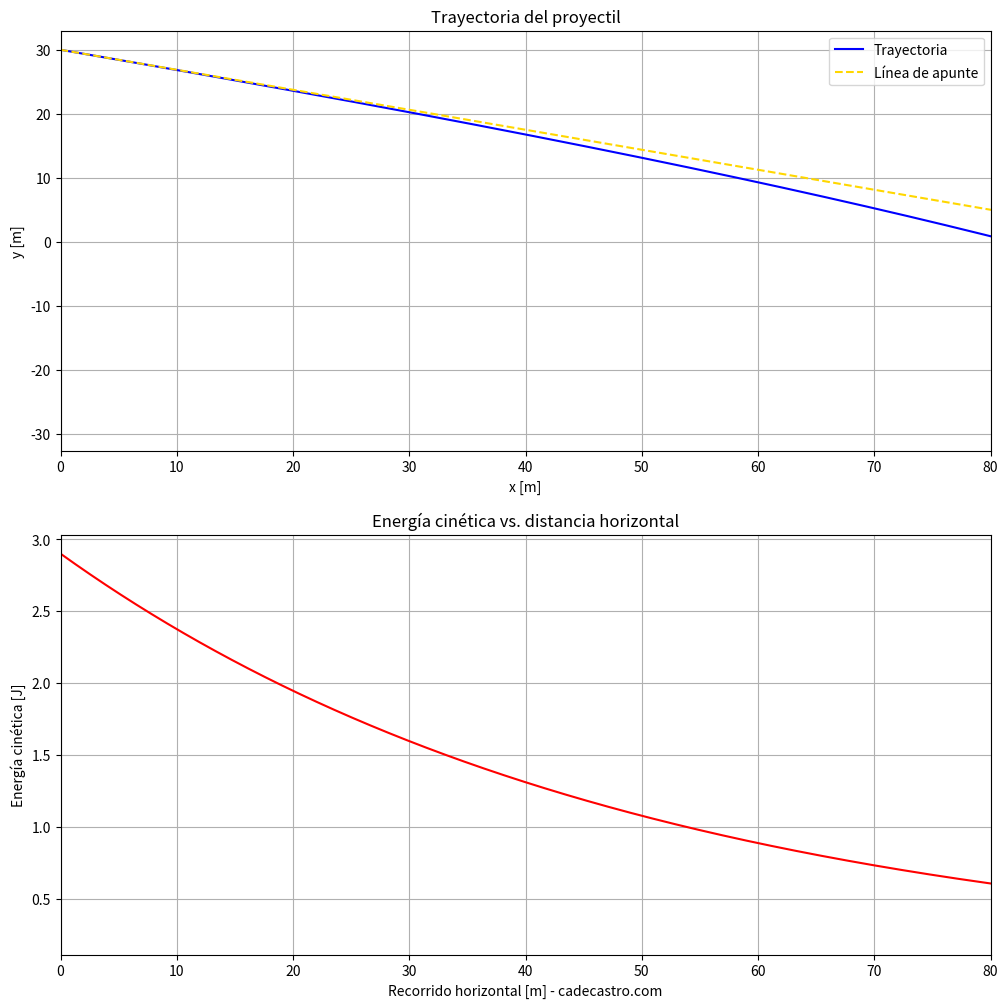
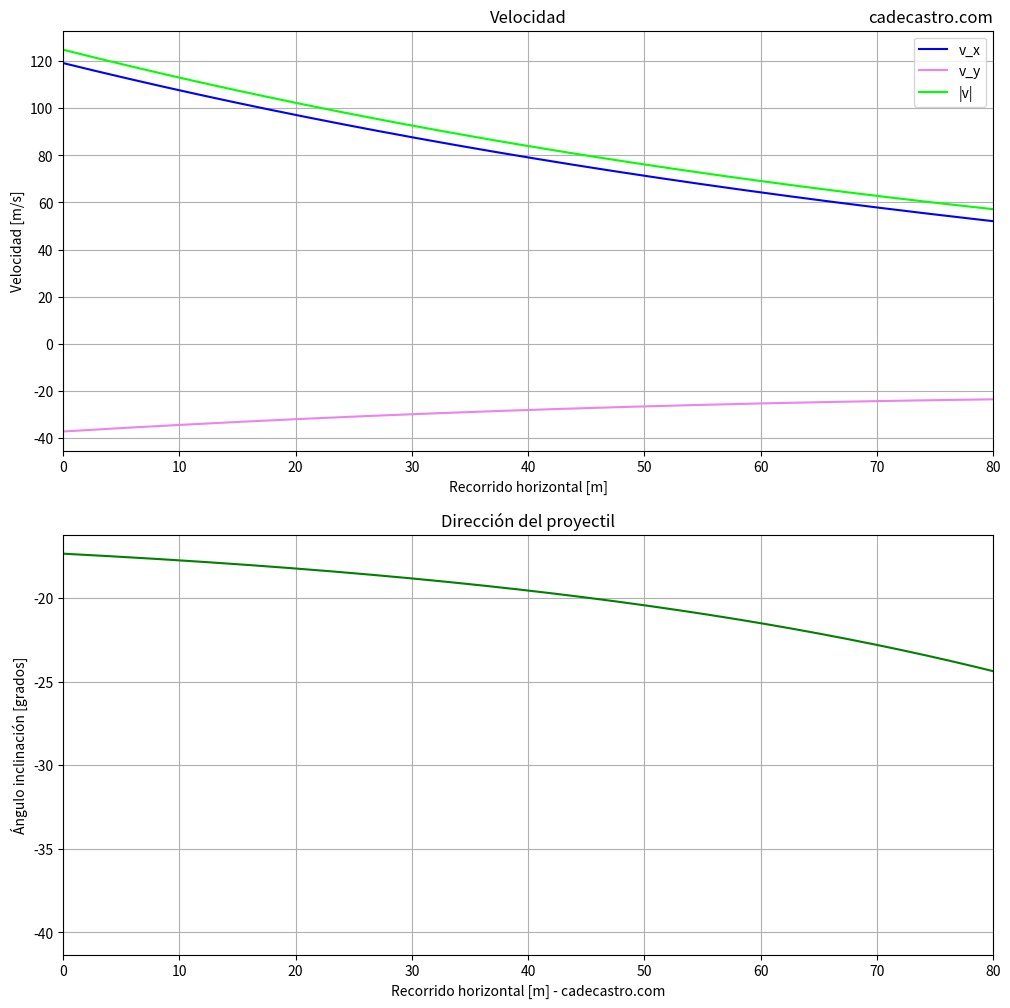
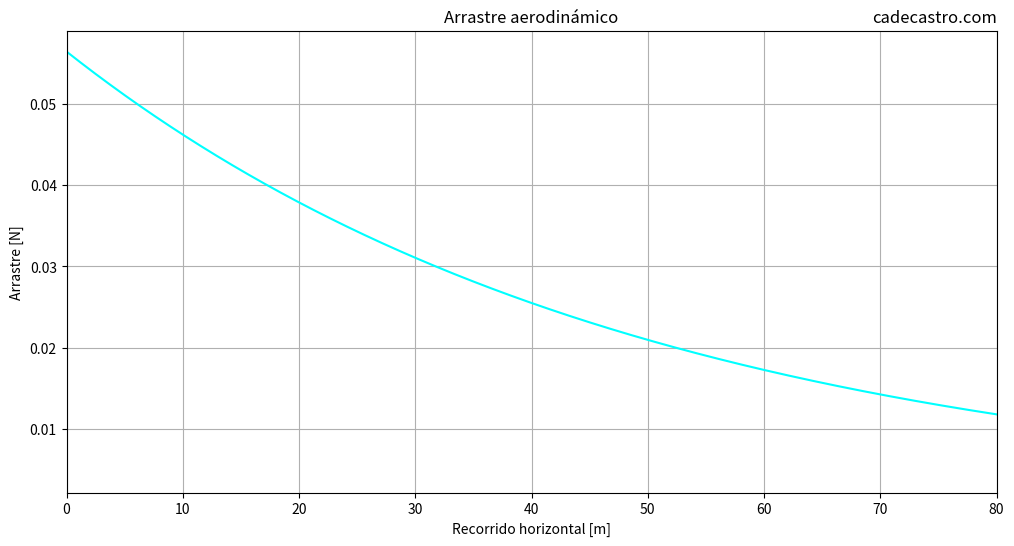
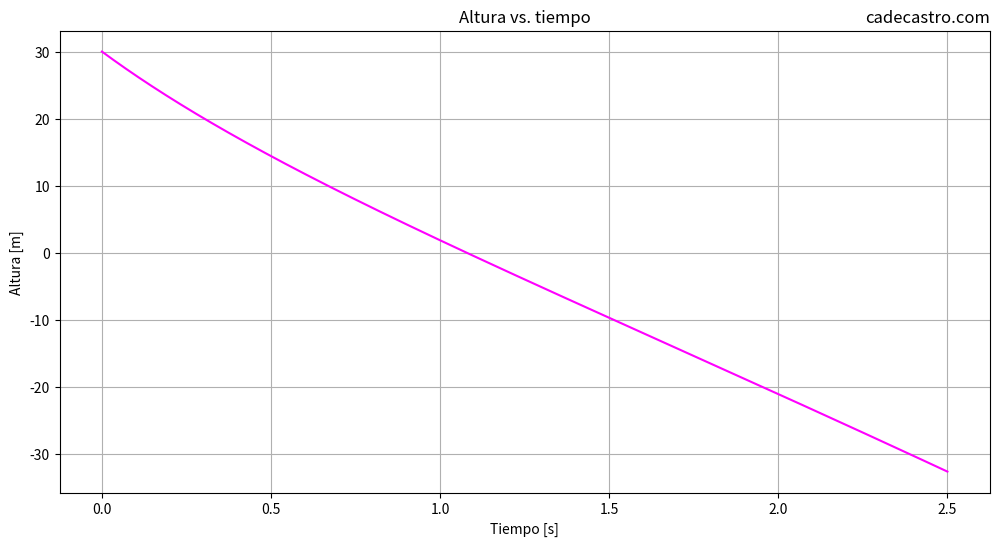

Python code for these plots, in order:
"""
@author: cadecastro.com
«Todos amamos a Python, y a su glorioso régimen»
"""
import numpy as np
import matplotlib.pyplot as plt
import pandas as pd

#VALORES DE ENTRADA:
xf=80 #[m] Distancia horizontal final de interés
E0=2.9 #[J] Energía inicial de disparo
theta0=-np.arctan(25/80)*180/np.pi #[grados] Ángulo de disparo
y0=30.0 #[m] Altura inicial
tf=2.5000#[s] Tiempo final simulación
dt=0.0001#[s] Paso de tiempo
m=4/3*np.pi*(0.0045/2)**3*7800#[kg] Masa del proyectil
S=np.pi/4*0.0045**2#[m^2] Área frontal proyectil
CD=0.500#Coeficiente de arrastre medio
rho=0.91#[kg/m^3] Densidad del aire
g=9.81#[m/s^2] Magnitud aceleración gravedad

#SOLUCIÓN:
print('-------------------  ANÁLISIS TRAYECTORIA PROYECTIL  -------------------')
print('               Carlos Armando De Castro  - cadecastro.com               ')
print('________________________________________________________________________')
print('                                          ')

#Función de interpolación:
def interpolacion_lineal(x,y,xi):
    if xi>np.max(x) or xi<np.min(x):
        print('Valor a interpolar fuera del dominio.')
        return None
    else:
        for j in range(1,len(x)):
            if x[j]>x[j-1]:
                if xi<=x[j] and xi>=x[j-1]:
                    yi=y[j-1]+(y[j]-y[j-1])/(x[j]-x[j-1])*(xi-x[j-1])
                    return yi
            else:
                print('Valores de X no están en orden ascendente')
                return None

#Solución numérica método de Euler:
v0=np.sqrt(2*E0/m)#[m/s] Velocidad inicial de disparo
N=int(tf/dt+1)
theta0=theta0*np.pi/180#[rad]
t=np.linspace(0,tf,N)
x=np.zeros(N)#
y=np.zeros(N)#
vx=np.zeros(N)#
vy=np.zeros(N)#
v=np.zeros(N)#
D=np.zeros(N)#
theta=np.zeros(N)#
y[0]=y0#
vx[0]=v0*np.cos(theta0)#
vy[0]=v0*np.sin(theta0)#
v[0]=v0#
theta[0]=theta0#
D[0]=0.5*rho*v[0]*v[0]*S*CD#
for i in range(0,N-1):
    vx[i+1]=vx[i]-dt/m*(D[i]*np.cos(theta[i]))#
    vy[i+1]=vy[i]+dt/m*(-D[i]*np.sin(theta[i]))-g*dt#
    x[i+1]=x[i]+dt*vx[i+1]#
    y[i+1]=y[i]+dt*vy[i+1]#
    if vx[i+1]!=0:
        theta[i+1]=np.arctan(vy[i+1]/vx[i+1])#
    else:
        if vy[i+1]>=0:
            theta[i+1]=np.pi/2#
        else:
            theta[i+1]=-np.pi/2#
    v[i+1]=np.sqrt(vx[i+1]*vx[i+1]+vy[i+1]*vy[i+1])#
    D[i+1]=0.5*rho*v[i+1]*v[i+1]*S*CD#
theta=theta*180/np.pi#
E=0.5*m*v*v
#Línea de apunte:
apunte_x=np.array([0,x[N-1]])
apunte_y=np.array([y0,y0+x[N-1]*np.tan(theta0)])

#Tabla Resumen de la simulación:
tabla1=pd.DataFrame(data=[np.format_float_positional(theta0*180/np.pi,precision=2),np.format_float_positional(np.max(y),precision=2),
                          np.format_float_positional(xf,precision=2),np.format_float_positional(y0+xf*np.tan(theta0),precision=2),
                          np.format_float_positional(interpolacion_lineal(x,y,xf),precision=2),np.format_float_positional(v0,precision=2),
                          np.format_float_positional(interpolacion_lineal(x,v,xf),precision=2),np.format_float_positional(E0,precision=2),
                          np.format_float_positional(interpolacion_lineal(x,E,xf),precision=2),np.format_float_positional((1-interpolacion_lineal(x,E,xf)/E0)*100,precision=2)],
                    index=['Ángulo de disparo [grados]','Altura máxima [m]','Alcance horizontal [m]','Altura de apunte [m]','Altura final [m]',
                           'Velocidad inicial [m/s]','Velocidad final [m/s]','Energía cinética inicial [J]','Energía cinética final [J]',
                           'Pérdida de energía cinética [%]']).rename(columns={0:'Valor'})

print('                                                    ')
print('                 RESUMEN SIMULACIÓN                 ')
print('____________________________________________________')
print(tabla1)

#Tabla de valores según distancia:
X=np.linspace(0,xf,11)
yt=np.zeros(len(X))
Et=np.zeros(len(X))
vt=np.zeros(len(X))
for i in range(0,len(X)):
  yt[i]=interpolacion_lineal(x,y,X[i])
  vt[i]=interpolacion_lineal(x,v,X[i])
  Et[i]=interpolacion_lineal(x,E,X[i])

tabla2=pd.DataFrame(data=[X,yt,vt,Et]).transpose().rename(columns={0:'Recorrido horizontal [m]',
                                                                         1:'Altura [m]',2:'Velocidad [m/s]',3:'Energía cinética [J]'}).set_index('Recorrido horizontal [m]')

print('                                                        ')
print('________________________________________________________________________')
print('                 TABLA DE VALORES EN ALGUNAS DISTANCIAS                 ')
print('________________________________________________________________________')
print(tabla2)

#Gráficas:
plt.figure(1,figsize=(12,12))
plt.subplot(211)
plt.grid()
plt.title('Trayectoria del proyectil')
plt.xlabel('x [m]')
plt.ylabel('y [m]')
plt.plot(x,y,color='blue')
plt.plot(apunte_x,apunte_y,color='gold',linestyle='--')
plt.legend(['Trayectoria','Línea de apunte'])
plt.ylim(np.min(y),1.1*np.max(y))
plt.xlim(0,xf)
plt.subplot(212)
plt.plot(x,E,color='red')
plt.grid(True,'both','both')
plt.title('Energía cinética vs. distancia horizontal')
plt.xlabel('Recorrido horizontal [m] - cadecastro.com')
plt.ylabel('Energía cinética [J]')
plt.xlim(0,xf)

plt.figure(2,figsize=(12,12))
plt.subplot(211)
plt.plot(x,vx,color='blue')
plt.plot(x,vy,color='violet')
plt.plot(x,v,color='lime')
plt.grid(True,'both','both')
plt.title('cadecastro.com',loc='right')
plt.title('Velocidad')
plt.xlabel('Recorrido horizontal [m]')
plt.ylabel('Velocidad [m/s]')
plt.legend(['v_x','v_y','|v|'])
plt.xlim(0,xf)
plt.subplot(212)
plt.plot(x,theta,color='green')
plt.grid(True,'both','both')
plt.title('Dirección del proyectil')
plt.xlabel('Recorrido horizontal [m] - cadecastro.com')
plt.ylabel('Ángulo inclinación [grados]')
plt.xlim(0,xf)

plt.figure(3,figsize=(12,6))
plt.plot(x,D,color='cyan')
plt.grid(True,'both','both')
plt.title('Arrastre aerodinámico')
plt.title('cadecastro.com',loc='right')
plt.xlabel('Recorrido horizontal [m]')
plt.ylabel('Arrastre [N]')
plt.xlim(0,xf)

plt.figure(4,figsize=(12,6))
plt.plot(t,y,color='magenta')
plt.grid(True,'both','both')
plt.title('Altura vs. tiempo')
plt.title('cadecastro.com',loc='right')
plt.xlabel('Tiempo [s]')
plt.ylabel('Altura [m]')
